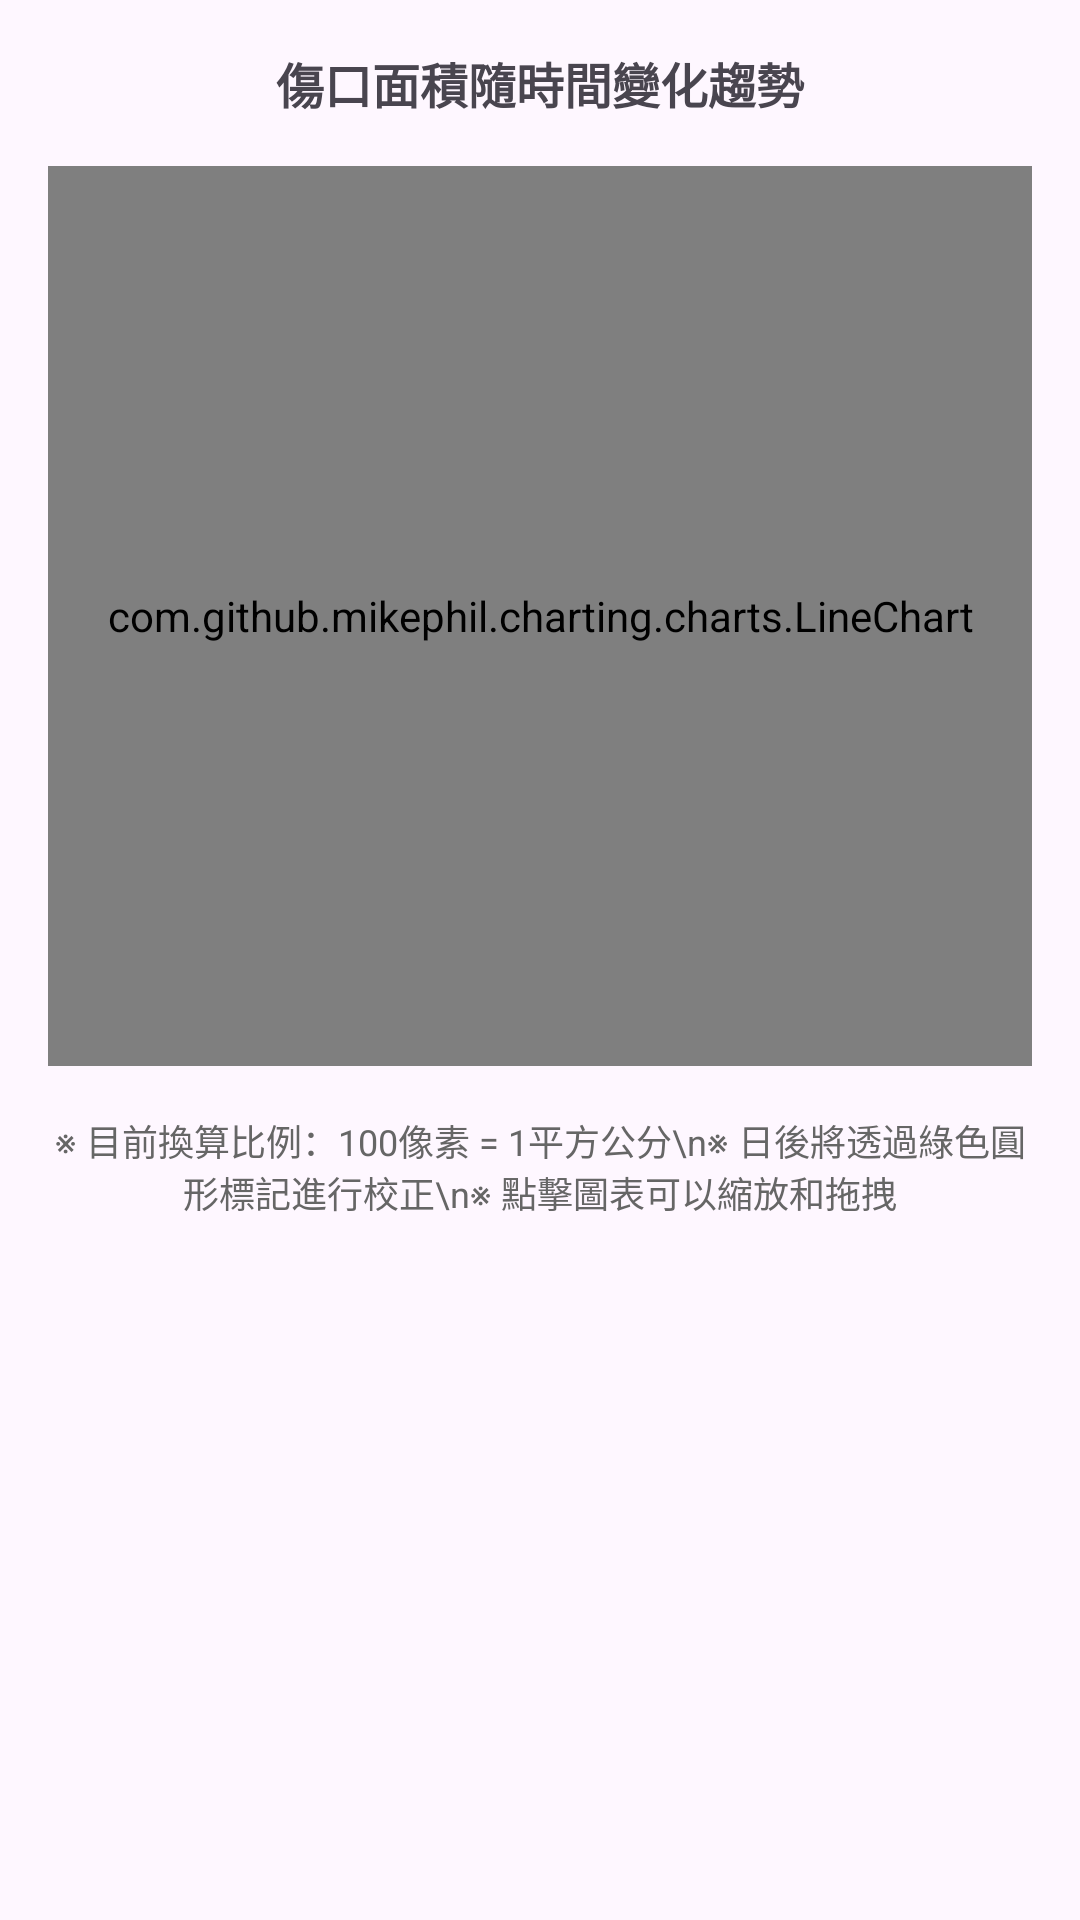

Here is an Android app screen rendered from its layout file. Give the layout XML and the strings, colors and styles it references.
<!-- AndroidManifest.xml: application theme Theme.TopicsDiabetes -->
<!-- res/layout/dialog_wound_size_chart.xml -->
<?xml version="1.0" encoding="utf-8"?>
<LinearLayout xmlns:android="http://schemas.android.com/apk/res/android"
    android:layout_width="match_parent"
    android:layout_height="wrap_content"
    android:orientation="vertical"
    android:padding="16dp">

    <TextView
        android:layout_width="match_parent"
        android:layout_height="wrap_content"
        android:text="傷口面積隨時間變化趨勢"
        android:textSize="16sp"
        android:textStyle="bold"
        android:gravity="center"
        android:layout_marginBottom="16dp" />

    <com.github.mikephil.charting.charts.LineChart
        android:id="@+id/line_chart"
        android:layout_width="match_parent"
        android:layout_height="300dp"
        android:layout_marginBottom="16dp" />

    <TextView
        android:layout_width="match_parent"
        android:layout_height="wrap_content"
        android:text="※ 目前換算比例：100像素 = 1平方公分\n※ 日後將透過綠色圓形標記進行校正\n※ 點擊圖表可以縮放和拖拽"
        android:textSize="12sp"
        android:textColor="#666666"
        android:gravity="center" />

</LinearLayout>
<!-- resources referenced by this layout -->
<resources>
  <style name="Theme.TopicsDiabetes" parent="Base.Theme.TopicsDiabetes" />
  <style name="Base.Theme.TopicsDiabetes" parent="Theme.Material3.DayNight.NoActionBar">
          
          
      </style>
</resources>
